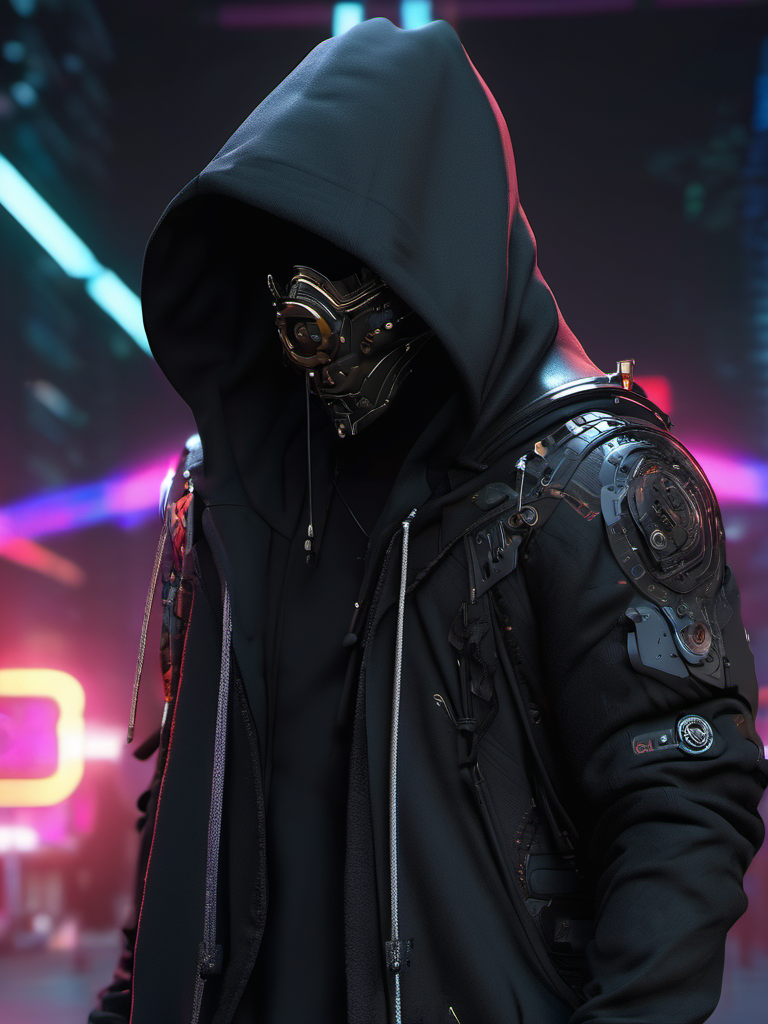
Generation parameters embedded in this image by AUTOMATIC1111 Stable Diffusion web UI or a fork of it (Forge, ...) (PNG 'parameters' text chunk):
A guy with a black whole face mask wearing an oversized black hoodie coat, with mechanical elements and katana attached, black light, cyberpunk, hyperrealism, photorealistic, 8k, unreal engine, 3d render, expressive style
Negative prompt: plastic, blurry, grainy, [deformed | disfigured], poorly drawn, [bad : wrong] anatomy, [extra | missing | floating | disconnected] limb, (mutated hands and fingers)
Steps: 41, Sampler: DPM++ 2M Karras, CFG scale: 7.5, Seed: 2838933312, Size: 768x1024, Model: sd_xl_base_1.0.safetensors, Clip skip: 3, Version: v1.5.1